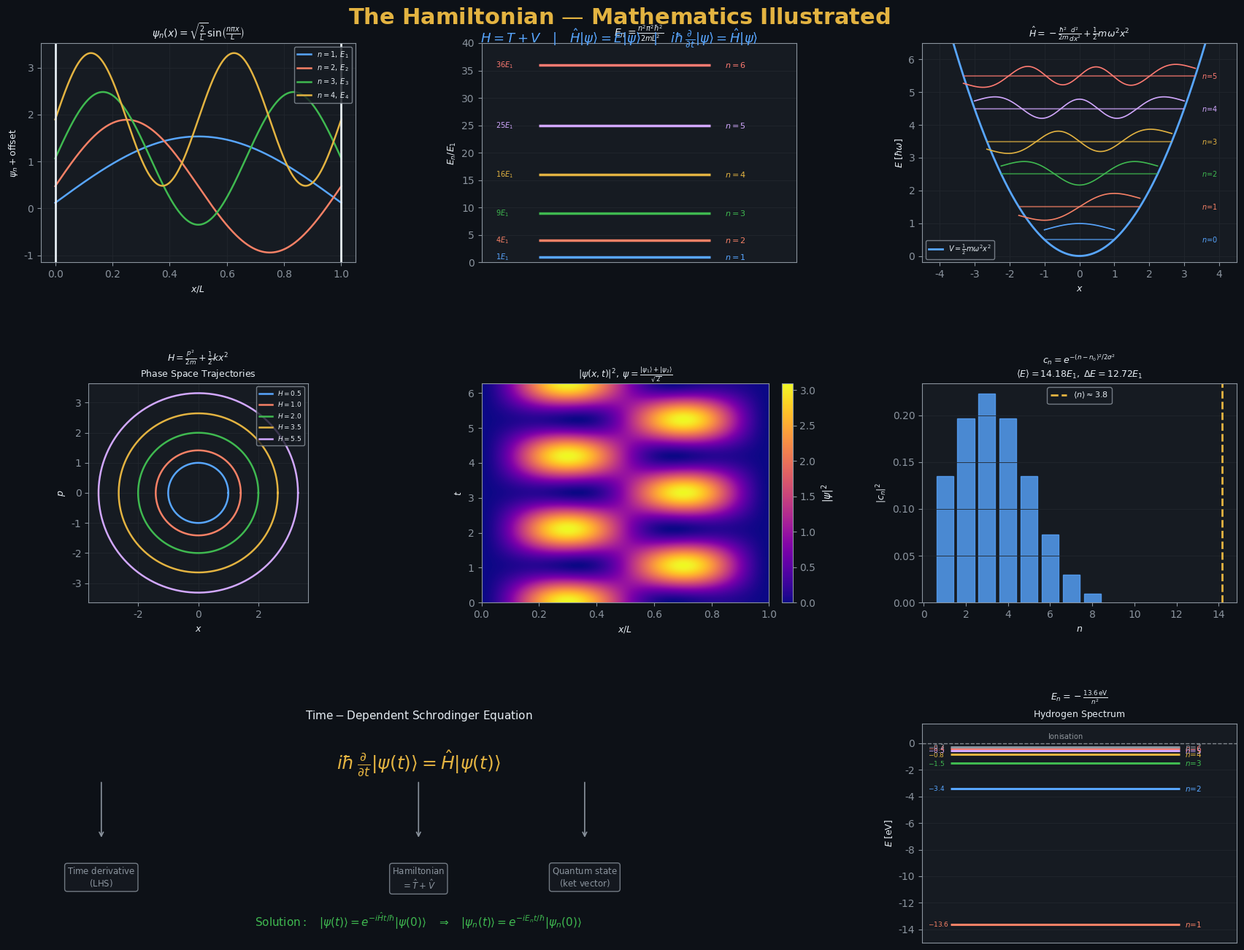

Recreate this plot in Python.
# Generated by: anthropic/claude-sonnet-4-6 (Cloud)
# Date: 2026-03-13 16:05:13
# AutoCoder System - Automated Code Generation

import numpy as np
import matplotlib.pyplot as plt
import matplotlib.gridspec as gridspec
from matplotlib.patches import FancyArrowPatch

# ── colour palette ──────────────────────────────────────────────────────────
BG      = '#0d1117'
PANEL   = '#161b22'
ACCENT1 = '#58a6ff'   # blue
ACCENT2 = '#f78166'   # red-orange
ACCENT3 = '#3fb950'   # green
ACCENT4 = '#d2a8ff'   # purple
GOLD    = '#e3b341'
WHITE   = '#e6edf3'
GREY    = '#8b949e'

plt.rcParams.update({
    'figure.facecolor': BG,
    'axes.facecolor':   PANEL,
    'text.color':       WHITE,
    'axes.labelcolor':  WHITE,
    'xtick.color':      GREY,
    'ytick.color':      GREY,
    'axes.edgecolor':   GREY,
    'grid.color':       '#21262d',
    'grid.linewidth':   0.6,
    'font.family':      'DejaVu Sans',
})

fig = plt.figure(figsize=(18, 14))
fig.patch.set_facecolor(BG)

gs = gridspec.GridSpec(3, 3, figure=fig,
                       hspace=0.55, wspace=0.40,
                       left=0.06, right=0.97,
                       top=0.93, bottom=0.05)

# ════════════════════════════════════════════════════════════════════════════
# TITLE
# ════════════════════════════════════════════════════════════════════════════
fig.text(0.5, 0.965, r'$\mathbf{The\ Hamiltonian\ —\ Mathematics\ Illustrated}$',
         ha='center', va='top', fontsize=22, color=GOLD, fontweight='bold')
fig.text(0.5, 0.945,
         r'$H = T + V \quad|\quad \hat{H}|\psi\rangle = E|\psi\rangle \quad|\quad '
         r'i\hbar\,\frac{\partial}{\partial t}|\psi\rangle = \hat{H}|\psi\rangle$',
         ha='center', va='top', fontsize=13, color=ACCENT1)

# ════════════════════════════════════════════════════════════════════════════
# 1. PARTICLE IN A BOX — wave-functions
# ════════════════════════════════════════════════════════════════════════════
ax1 = fig.add_subplot(gs[0, 0])
L = 1.0
x = np.linspace(0, L, 500)
colors_pib = [ACCENT1, ACCENT2, ACCENT3, GOLD]
for n, c in zip(range(1, 5), colors_pib):
    psi = np.sqrt(2/L) * np.sin(n * np.pi * x / L)
    En  = n**2 * np.pi**2          # in units ℏ²/2mL²
    ax1.plot(x, psi + En*0.012, color=c, lw=1.8,
             label=r'$n=%d,\;E_%d$' % (n, n))

ax1.axvline(0, color=WHITE, lw=2)
ax1.axvline(L, color=WHITE, lw=2)
ax1.set_title(r'$\psi_n(x)=\sqrt{\frac{2}{L}}\sin\!\left(\frac{n\pi x}{L}\right)$',
              fontsize=10, color=WHITE, pad=6)
ax1.set_xlabel(r'$x/L$', fontsize=9)
ax1.set_ylabel(r'$\psi_n + \mathrm{offset}$', fontsize=9)
ax1.legend(fontsize=7, loc='upper right',
           facecolor=PANEL, edgecolor=GREY, labelcolor=WHITE)
ax1.set_xlim(-0.05, 1.05)
ax1.grid(True)
ax1.set_facecolor(PANEL)

# ════════════════════════════════════════════════════════════════════════════
# 2. PARTICLE IN A BOX — energy levels
# ════════════════════════════════════════════════════════════════════════════
ax2 = fig.add_subplot(gs[0, 1])
ns   = np.arange(1, 7)
E_n  = ns**2          # E_n ∝ n²  (units E_1)
for n, E, c in zip(ns, E_n, [ACCENT1,ACCENT2,ACCENT3,GOLD,ACCENT4,'#ff7b72']):
    ax2.hlines(E, 0.2, 0.8, colors=c, lw=2.5)
    ax2.text(0.85, E, r'$n=%d$' % n, va='center', fontsize=8, color=c)
    ax2.text(0.05, E, r'$%d E_1$' % E, va='center', fontsize=7, color=c)

ax2.set_xlim(0, 1.1)
ax2.set_ylim(0, 40)
ax2.set_title(r'$E_n = \frac{n^2\pi^2\hbar^2}{2mL^2}$', fontsize=10, color=WHITE, pad=6)
ax2.set_ylabel(r'$E_n / E_1$', fontsize=9)
ax2.set_xticks([])
ax2.grid(True, axis='y')
ax2.set_facecolor(PANEL)

# ════════════════════════════════════════════════════════════════════════════
# 3. QUANTUM HARMONIC OSCILLATOR — potential + levels
# ════════════════════════════════════════════════════════════════════════════
ax3 = fig.add_subplot(gs[0, 2])
x_qho = np.linspace(-4, 4, 600)
V_qho = 0.5 * x_qho**2          # ½mω²x² with m=ω=1
ax3.plot(x_qho, V_qho, color=ACCENT1, lw=2, label=r'$V=\frac{1}{2}m\omega^2 x^2$')

for n in range(6):
    E = n + 0.5                  # E_n = ℏω(n+½)
    x_cl = np.sqrt(2*E)          # classical turning points
    x_lev = np.linspace(-x_cl, x_cl, 300)
    # wave-function (Hermite-based approximation via numpy)
    from numpy.polynomial.hermite import hermval
    coeffs = [0]*n + [1]
    psi_raw = hermval(x_lev, coeffs) * np.exp(-x_lev**2/2)
    norm = np.sqrt(np.trapz(psi_raw**2, x_lev))
    if norm > 0:
        psi_norm = psi_raw / norm * 0.6
    else:
        psi_norm = psi_raw
    c = [ACCENT1,ACCENT2,ACCENT3,GOLD,ACCENT4,'#ff7b72'][n]
    ax3.hlines(E, -x_cl, x_cl, colors=c, lw=1.5, alpha=0.6)
    ax3.plot(x_lev, psi_norm + E, color=c, lw=1.2)
    ax3.text(3.5, E, r'$n\!=\!%d$' % n, va='center', fontsize=7, color=c)

ax3.set_xlim(-4.5, 4.5)
ax3.set_ylim(-0.2, 6.5)
ax3.set_title(r'$\hat{H}=-\frac{\hbar^2}{2m}\frac{d^2}{dx^2}+\frac{1}{2}m\omega^2 x^2$',
              fontsize=9, color=WHITE, pad=6)
ax3.set_xlabel(r'$x$', fontsize=9)
ax3.set_ylabel(r'$E\;[\hbar\omega]$', fontsize=9)
ax3.legend(fontsize=7, facecolor=PANEL, edgecolor=GREY, labelcolor=WHITE)
ax3.grid(True)
ax3.set_facecolor(PANEL)

# ════════════════════════════════════════════════════════════════════════════
# 4. CLASSICAL PHASE SPACE — Hamiltonian trajectories (H = p²/2m + ½kx²)
# ════════════════════════════════════════════════════════════════════════════
ax4 = fig.add_subplot(gs[1, 0])
theta = np.linspace(0, 2*np.pi, 400)
energies = [0.5, 1.0, 2.0, 3.5, 5.5]
cmap_e = [ACCENT1, ACCENT2, ACCENT3, GOLD, ACCENT4]
for E, c in zip(energies, cmap_e):
    x_ph = np.sqrt(2*E) * np.cos(theta)
    p_ph = np.sqrt(2*E) * np.sin(theta)
    ax4.plot(x_ph, p_ph, color=c, lw=1.8, label=r'$H=%.1f$' % E)

ax4.set_title(r'$H = \frac{p^2}{2m} + \frac{1}{2}kx^2$' + '\n' +
              r'$\mathrm{Phase\ Space\ Trajectories}$',
              fontsize=9, color=WHITE, pad=6)
ax4.set_xlabel(r'$x$', fontsize=9)
ax4.set_ylabel(r'$p$', fontsize=9)
ax4.legend(fontsize=6.5, facecolor=PANEL, edgecolor=GREY, labelcolor=WHITE,
           loc='upper right')
ax4.set_aspect('equal')
ax4.grid(True)
ax4.set_facecolor(PANEL)

# ════════════════════════════════════════════════════════════════════════════
# 5. TIME EVOLUTION — |ψ(t)|² for superposition of two eigenstates
# ════════════════════════════════════════════════════════════════════════════
ax5 = fig.add_subplot(gs[1, 1])
x_te = np.linspace(0, 1, 300)
t_vals = np.linspace(0, 2*np.pi, 200)
# |ψ⟩ = (|1⟩ + |2⟩)/√2
E1, E2 = 1.0, 4.0          # ∝ n²
prob_xt = np.zeros((len(t_vals), len(x_te)))
for i, t in enumerate(t_vals):
    psi1 = np.sqrt(2) * np.sin(1*np.pi*x_te) * np.exp(-1j*E1*t)
    psi2 = np.sqrt(2) * np.sin(2*np.pi*x_te) * np.exp(-1j*E2*t)
    psi  = (psi1 + psi2) / np.sqrt(2)
    prob_xt[i] = np.abs(psi)**2

im = ax5.imshow(prob_xt, aspect='auto', origin='lower',
                extent=[0, 1, 0, 2*np.pi],
                cmap='plasma', interpolation='bilinear')
plt.colorbar(im, ax=ax5, label=r'$|\psi|^2$', fraction=0.046, pad=0.04)
ax5.set_title(r'$|\psi(x,t)|^2,\;\psi=\frac{|\psi_1\rangle+|\psi_2\rangle}{\sqrt{2}}$',
              fontsize=9, color=WHITE, pad=6)
ax5.set_xlabel(r'$x/L$', fontsize=9)
ax5.set_ylabel(r'$t$', fontsize=9)
ax5.set_facecolor(PANEL)

# ════════════════════════════════════════════════════════════════════════════
# 6. EXPECTATION VALUE ⟨E⟩ and UNCERTAINTY ΔE
# ════════════════════════════════════════════════════════════════════════════
ax6 = fig.add_subplot(gs[1, 2])
ns_arr = np.arange(1, 9)
E_arr  = ns_arr**2          # PIB in units E_1
# Gaussian superposition weights
sigma_g = 2.0
n0      = 3.0
weights = np.exp(-(ns_arr - n0)**2 / (2*sigma_g**2))
weights /= weights.sum()

E_mean = np.sum(weights * E_arr)
E2_mean= np.sum(weights * E_arr**2)
dE     = np.sqrt(E2_mean - E_mean**2)

bars = ax6.bar(ns_arr, weights, color=ACCENT1, alpha=0.8, edgecolor=ACCENT1)
ax6.axvline(E_mean/E_arr[0]**0.5, color=GOLD, lw=2, linestyle='--',
            label=r'$\langle n\rangle \approx %.1f$' % (E_mean**0.5))
ax6.set_title(r'$c_n = e^{-(n-n_0)^2/2\sigma^2}$' + '\n' +
              r'$\langle E\rangle=%.2f E_1,\;\Delta E=%.2f E_1$' % (E_mean, dE),
              fontsize=9, color=WHITE, pad=6)
ax6.set_xlabel(r'$n$', fontsize=9)
ax6.set_ylabel(r'$|c_n|^2$', fontsize=9)
ax6.legend(fontsize=8, facecolor=PANEL, edgecolor=GREY, labelcolor=WHITE)
ax6.grid(True, axis='y')
ax6.set_facecolor(PANEL)

# ════════════════════════════════════════════════════════════════════════════
# 7. SCHRÖDINGER EQUATION — annotated diagram (text panel)
# ════════════════════════════════════════════════════════════════════════════
ax7 = fig.add_subplot(gs[2, :2])
ax7.set_facecolor('#0d1117')
ax7.axis('off')

# Main equation
ax7.text(0.5, 0.82,
         r'$i\hbar\,\frac{\partial}{\partial t}|\psi(t)\rangle = \hat{H}|\psi(t)\rangle$',
         ha='center', va='center', fontsize=18, color=GOLD,
         transform=ax7.transAxes)

# Annotations with arrows — using ax7.annotate
annotations = [
    (0.08, 0.82, r'$i\hbar\frac{\partial}{\partial t}$',
     r'$\mathrm{Time\ derivative}$' + '\n' + r'$\mathrm{(LHS)}$', 0.08, 0.35),
    (0.50, 0.82, r'$\hat{H}$',
     r'$\mathrm{Hamiltonian}$' + '\n' + r'$= \hat{T}+\hat{V}$', 0.50, 0.35),
    (0.72, 0.82, r'$|\psi\rangle$',
     r'$\mathrm{Quantum\ state}$' + '\n' + r'$\mathrm{(ket\ vector)}$', 0.72, 0.35),
]

for (xa, ya, label, desc, xd, yd) in annotations:
    ax7.annotate('', xy=(xd, yd+0.12), xycoords='axes fraction',
                 xytext=(xa, ya-0.08), textcoords='axes fraction',
                 arrowprops=dict(arrowstyle='->', color=GREY, lw=1.2))
    ax7.text(xd, yd, desc, ha='center', va='top', fontsize=8.5,
             color=GREY, transform=ax7.transAxes,
             bbox=dict(boxstyle='round,pad=0.3', facecolor=PANEL,
                       edgecolor=GREY, alpha=0.8))

# Solution note
ax7.text(0.5, 0.10,
         r'$\mathrm{Solution:}\quad |\psi(t)\rangle = e^{-i\hat{H}t/\hbar}|\psi(0)\rangle'
         r'\quad\Rightarrow\quad |\psi_n(t)\rangle = e^{-iE_n t/\hbar}|\psi_n(0)\rangle$',
         ha='center', va='center', fontsize=11, color=ACCENT3,
         transform=ax7.transAxes)

ax7.set_title(r'$\mathrm{Time-Dependent\ Schrodinger\ Equation}$',
              fontsize=11, color=WHITE, pad=4)

# ════════════════════════════════════════════════════════════════════════════
# 8. ENERGY EIGENVALUE SPECTRUM — H atom analogy (E ∝ -1/n²)
# ════════════════════════════════════════════════════════════════════════════
ax8 = fig.add_subplot(gs[2, 2])
ns_H = np.arange(1, 8)
E_H  = -13.6 / ns_H**2      # hydrogen-like in eV

for n, E, c in zip(ns_H, E_H,
                   [ACCENT2,ACCENT1,ACCENT3,GOLD,ACCENT4,'#ff7b72',GREY]):
    ax8.hlines(E, 0.1, 0.9, colors=c, lw=2.2)
    ax8.text(0.92, E, r'$n\!=\!%d$' % n, va='center', fontsize=7.5, color=c)
    ax8.text(0.02, E, r'$%.1f$' % E, va='center', fontsize=6.5, color=c)

# Ionisation limit
ax8.axhline(0, color=WHITE, lw=1, linestyle='--', alpha=0.5)
ax8.text(0.5, 0.3, r'$\mathrm{Ionisation}$', ha='center', fontsize=7,
         color=WHITE, alpha=0.6)

ax8.set_xlim(0, 1.1)
ax8.set_ylim(-15, 1.5)
ax8.set_title(r'$E_n = -\frac{13.6\,\mathrm{eV}}{n^2}$' + '\n' +
              r'$\mathrm{Hydrogen\ Spectrum}$',
              fontsize=9, color=WHITE, pad=6)
ax8.set_ylabel(r'$E\;[\mathrm{eV}]$', fontsize=9)
ax8.set_xticks([])
ax8.grid(True, axis='y')
ax8.set_facecolor(PANEL)

# ── save & show ─────────────────────────────────────────────────────────────
plt.savefig('hamiltonian_mathematics.png', dpi=150, bbox_inches='tight',
            facecolor=BG)
print("Figure saved as 'hamiltonian_mathematics.png'")
plt.show()
print("Done — Hamiltonian mathematics illustrated across 8 panels.")
